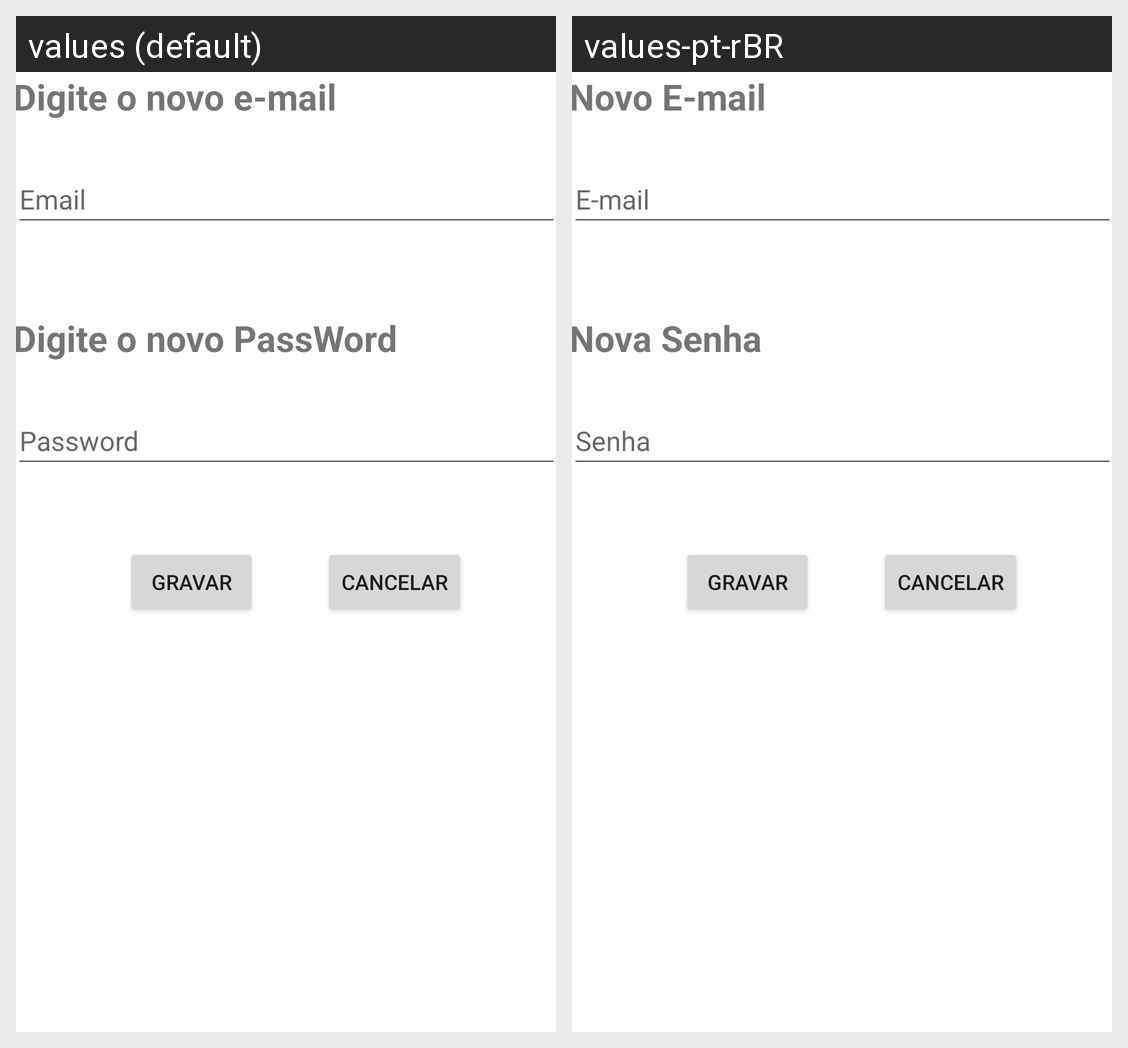

Strings drawn on this Android screen and how each of the app's shown locales translates them:
Android screen res/layout/fragment_cadastro.xml rendered under 2 locales, left to right: values (default), values-pt-rBR. Device: Nexus 5 (rendered at 1080×1920; each locale shown at half size, 540×960, under a caption strip naming it); theme Theme.LocaAutos.
Strings drawn on this screen, with the default value and each locale's value (text and hints the layout hard-codes, and strings that could not be matched under every locale, appear in the picture but are not listed):

type_new_email
  values: Digite o novo e-mail
  values-pt-rBR: Novo E-mail

email
  values: Email
  values-pt-rBR: E-mail

type_user_pwrd
  values: Digite o novo PassWord
  values-pt-rBR: Nova Senha

password
  values: Password
  values-pt-rBR: Senha

gravar
  values: GRAVAR
  values-pt-rBR: Gravar

cancelar
  values: CANCELAR
  values-pt-rBR: Cancelar
